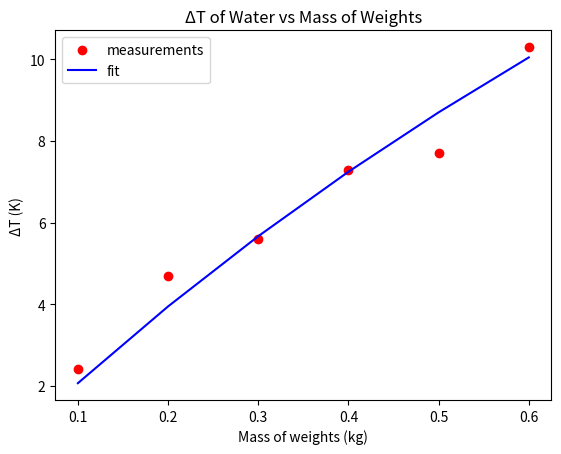

Write the Python code that produced this figure. (Note: this script raises an exception after producing the figure.)
import matplotlib.pyplot as plt
import numpy as np
from scipy.optimize import curve_fit

#metingen
aantal_gewichten = [2,4,6,8,10,12]
m_gewichtjes = np.array([100, 200, 300, 400, 500, 600]) / 1000 #kg
m_water = np.array([195.5, 200, 209.4, 201, 200, 205]) / 1000 #kg
T_begin_water = np.array([20.5, 20.6, 20.4 ,20.5,21.1,20.8])
T_eind_water= np.array([22.9,25.3,26.0,27.8,28.8, 31.1])
T_m_b = 65

# Constants
c_w = 4186  # J/kg*K, water

# Convert temperatures to Kelvin
T_begin_water_K = T_begin_water + 273.15
T_eind_water_K = T_eind_water + 273.15
T_m_b_K = T_m_b + 273.15

# Use average starting temperature and average water mass
T_water_avg_K = np.mean(T_begin_water_K)
m_water_avg = np.mean(m_water)

# Model using delta T (using average water mass)
def T_final_model_K_avg(m_m, c_m):
    delta_T = (c_m * m_m * (T_m_b_K - T_water_avg_K)) / (c_w * m_water_avg + c_m * m_m)
    return T_water_avg_K + delta_T

# Fit curve to find c_m
popt, _ = curve_fit(T_final_model_K_avg, m_gewichtjes, T_eind_water_K, p0=[400])
c_m_fit = popt[0]
print(f"Fitted specific heat of weights: {c_m_fit:.2f} J/kg·K")

# Calculate delta T for data and model
delta_T_data = T_eind_water_K - T_begin_water_K  # experimental ΔT
delta_T_model = T_final_model_K_avg(m_gewichtjes, c_m_fit) - T_water_avg_K  # model ΔT


# Plot ΔT vs mass of weights
plt.scatter(m_gewichtjes, delta_T_data, color='red', label='measurements')
plt.plot(m_gewichtjes, delta_T_model, color='blue', label='fit')
plt.xlabel('Mass of weights (kg)')
plt.ylabel('ΔT (K)')
plt.title('ΔT of Water vs Mass of Weights')
plt.legend()
plt.savefig("Figures/warmtecapaciteit.png", dpi=450)
plt.show()

#nog even kijken naar de plots opslaan
